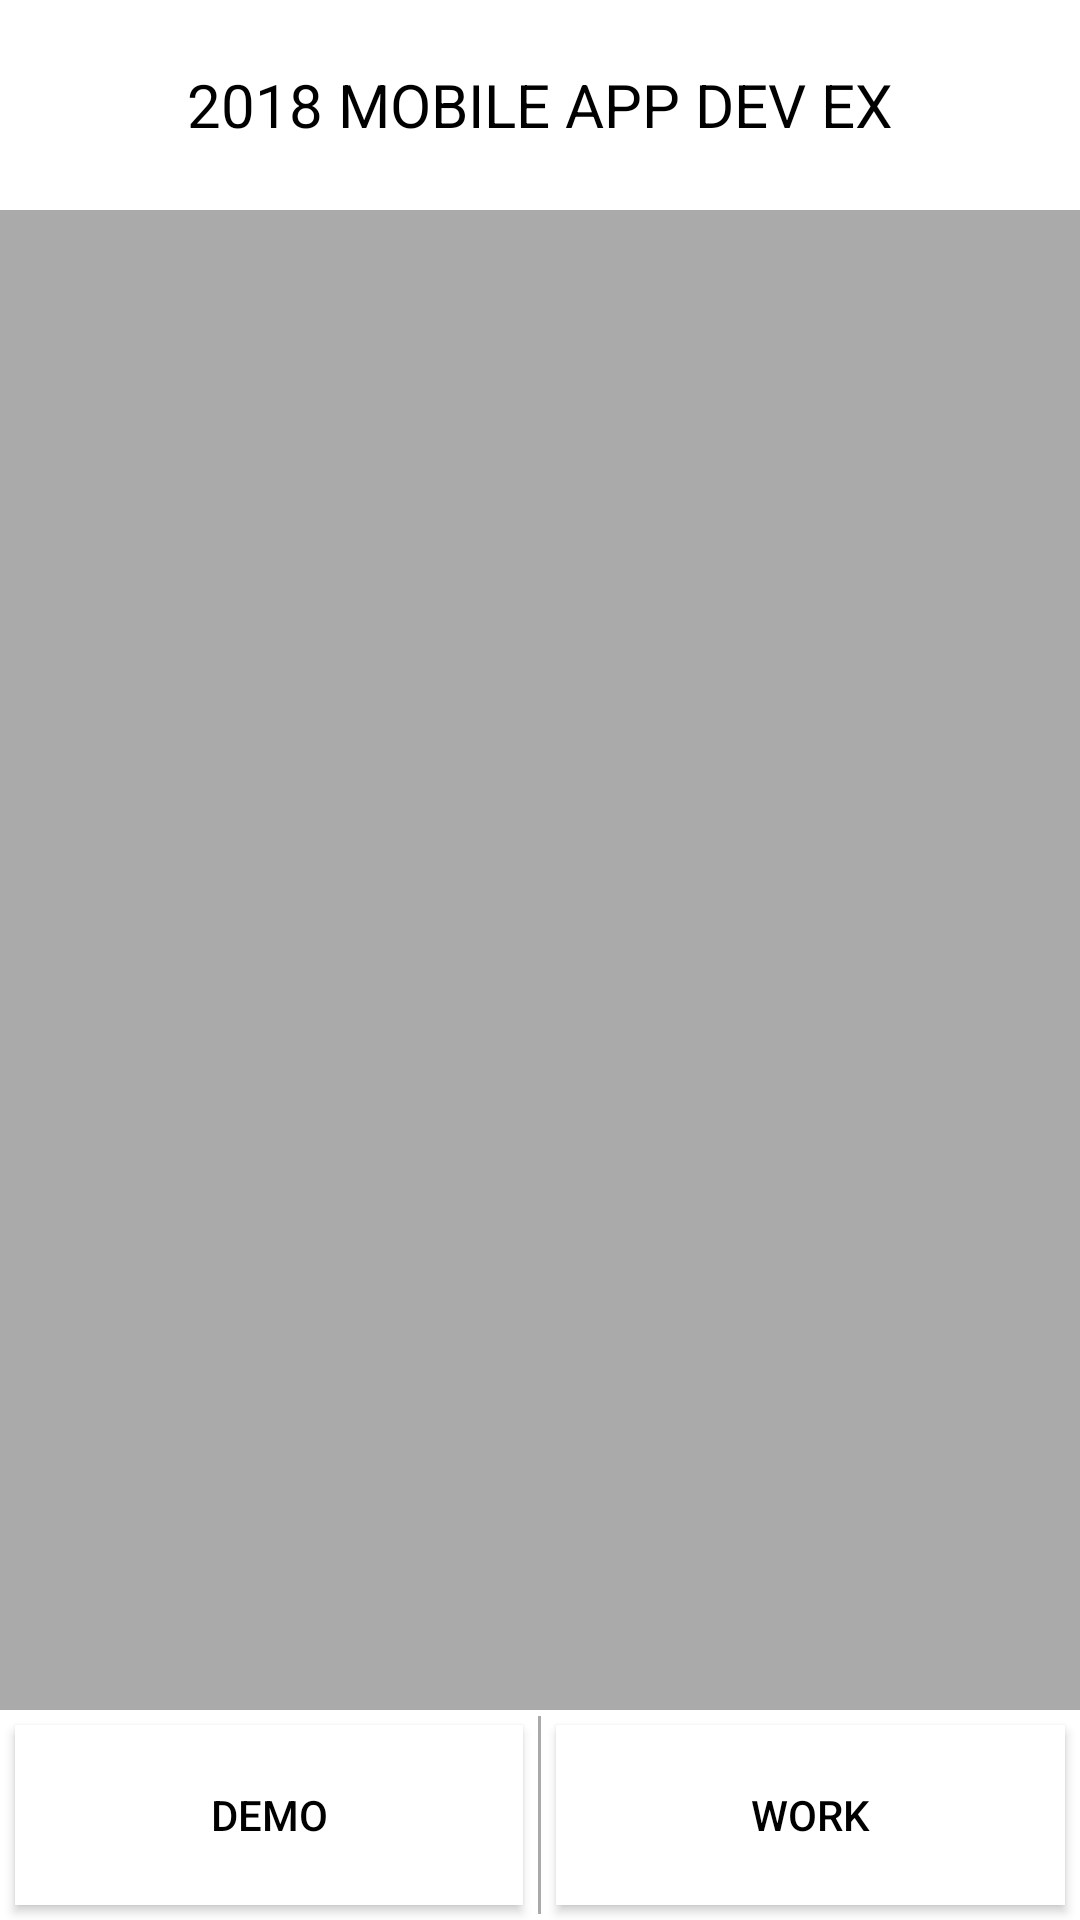

Produce the Android XML layout that renders to this screen, including the resource entries it uses.
<!-- AndroidManifest.xml: application theme Theme.AppCompat.NoActionBar -->
<!-- res/layout/activity_main.xml -->
<?xml version="1.0" encoding="utf-8"?>
<RelativeLayout xmlns:android="http://schemas.android.com/apk/res/android"
    xmlns:app="http://schemas.android.com/apk/res-auto"
    xmlns:tools="http://schemas.android.com/tools"
    android:layout_width="match_parent"
    android:layout_height="match_parent"
    android:background="@android:color/darker_gray"
    tools:context=".MainActivity">


    <RelativeLayout
        android:id="@+id/main_title_layout"
        android:layout_width="match_parent"
        android:layout_height="70dp"
        android:layout_alignParentStart="true"
        android:layout_alignParentTop="true"
        android:background="@android:color/background_light">

        <Button
            android:id="@+id/main_title_btn_orange"
            android:layout_width="55dp"
            android:layout_height="55dp"
            android:layout_margin="5dp"
            android:onClick="onBack"
            android:background="@drawable/button_bg"/>


        <TextView
            android:layout_width="wrap_content"
            android:layout_height="wrap_content"
            android:layout_centerInParent="true"
            android:text="2018 MOBILE APP DEV EX"
            android:textColor="@android:color/black"
            android:textSize="20sp" />

        <Button
            android:id="@+id/main_title_btn_pic"
            android:layout_width="55dp"
            android:layout_height="55dp"
            android:layout_alignParentEnd="true"
            android:layout_margin="5dp"
            android:background="@drawable/btn_pic_bg"/>

    </RelativeLayout>

    <LinearLayout
        android:orientation="vertical"
        android:id="@+id/main_fragment_layout"
        android:layout_width="match_parent"
        android:layout_height="match_parent"
        android:layout_below="@+id/main_title_layout"
        android:layout_above="@+id/main_tool_layout">
    </LinearLayout>

    <LinearLayout
        android:id="@+id/main_tool_layout"
        android:layout_width="match_parent"
        android:layout_height="70dp"
        android:orientation="horizontal"
        android:background="@android:color/white"
        android:layout_alignParentBottom="true">

        <Button
            android:id="@+id/demo_btn"
            android:layout_width="60dp"
            android:layout_height="60dp"
            android:layout_margin="5dp"
            android:layout_weight="1"
            android:background="@android:color/background_light"
            android:text="Demo"
            android:textColor="@android:color/black"/>
        <View
            android:layout_width="0dp"
            android:layout_height="match_parent"
            android:layout_weight="0.01"
            android:layout_marginTop="2dp"
            android:layout_marginBottom="2dp"
            android:background="@android:color/darker_gray"
            />

        <Button
            android:id="@+id/work_btn"
            android:layout_width="60dp"
            android:layout_height="60dp"
            android:layout_margin="5dp"
            android:layout_weight="1"
            android:background="@android:color/background_light"
            android:text="Work"
            android:textColor="@android:color/black"/>


    </LinearLayout>




</RelativeLayout>
<!-- resources referenced by this layout -->
<resources>
  <!-- drawable button_bg (drawable) -->
  <?xml version="1.0" encoding="utf-8"?>
  <selector xmlns:android="http://schemas.android.com/apk/res/android">
      <item android:state_pressed="false" android:drawable="@drawable/btn_bg_released"/>
      <item android:state_pressed="true" android:drawable="@drawable/btn_bg_pressed"/>
  
  </selector>
  <!-- drawable btn_bg_pressed (drawable) -->
  <?xml version="1.0" encoding="utf-8"?>
  <shape xmlns:android="http://schemas.android.com/apk/res/android">
      <corners android:radius="10dp"/>
      <solid android:color="@android:color/holo_orange_light"/>
  
  
  </shape>
</resources>
